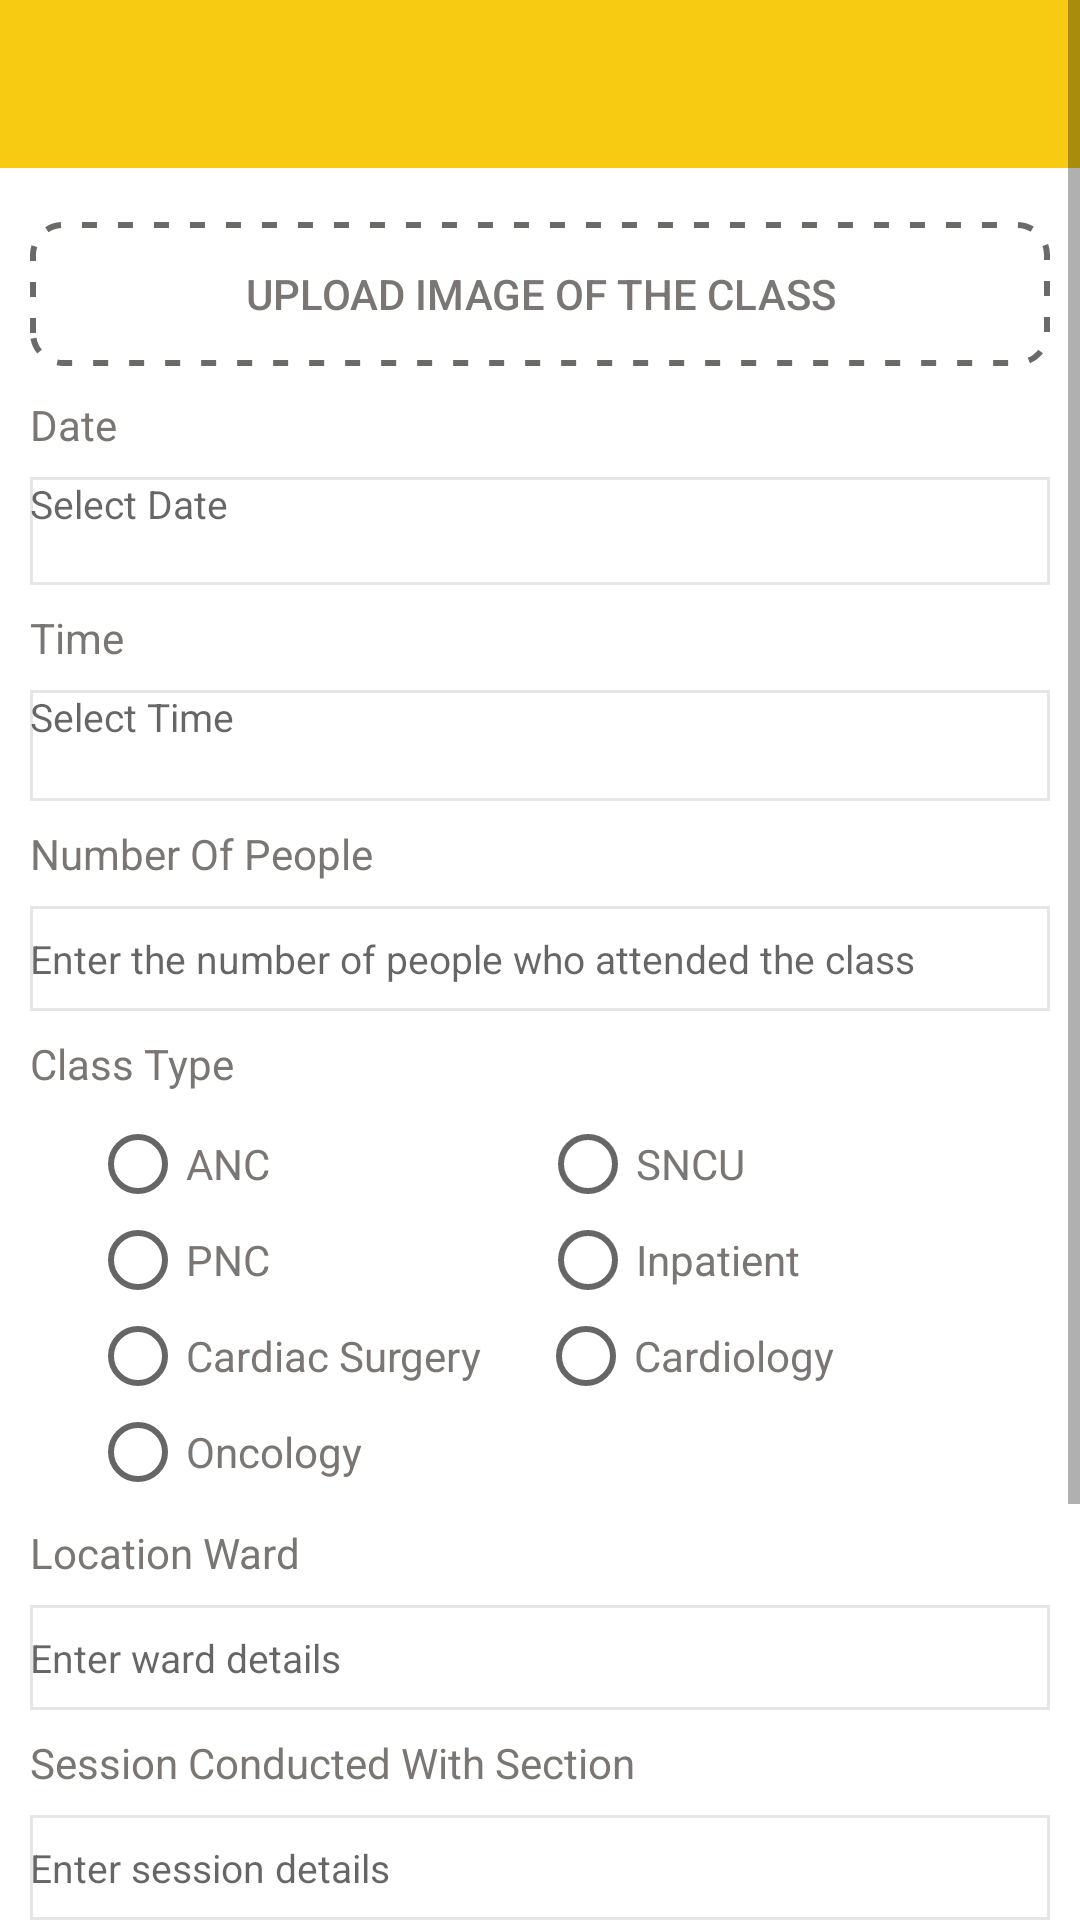

Layout XML and referenced resources for this Android screen:
<!-- AndroidManifest.xml: application theme AppTheme -->
<!-- res/layout/activity_add_a__new__class.xml -->
<?xml version="1.0" encoding="utf-8"?>
<ScrollView xmlns:android="http://schemas.android.com/apk/res/android"
    xmlns:tools="http://schemas.android.com/tools"
    android:layout_width="fill_parent"
    android:layout_height="fill_parent"
    xmlns:app="http://schemas.android.com/apk/res-auto"
    android:fillViewport="true">

    <RelativeLayout
        android:layout_width="fill_parent"
        android:layout_height="wrap_content" android:background="#fff">

        <android.support.v7.widget.Toolbar
            android:id="@+id/toolbar"
            android:layout_width="match_parent"
            android:layout_height="?attr/actionBarSize"
            android:layout_below="@+id/upload"
            app:titleTextColor="#FFFF"
            android:background="?attr/colorPrimary"
            app:theme="@style/ToolbarTheme"
            tools:ignore="NotSibling" />

        <LinearLayout
            android:orientation="vertical"
            android:layout_width="match_parent"
            android:layout_below="@+id/toolbar"
            android:layout_height="wrap_content"
            android:padding="10dip">


            <Button
                android:id="@+id/upload"
                android:layout_width="match_parent"
                android:layout_height="wrap_content"
                android:layout_marginTop="8dp"
                android:background="@drawable/dashed_border"
                android:gravity="center"
                android:text="Upload Image of the class"
                android:textColor="#7A7674" />

            <TextView android:layout_width="fill_parent"
                android:layout_height="wrap_content"
                android:textColor="#7A7674"
                android:id="@+id/Date"
                android:layout_marginTop="10dp"
                android:text="Date"/>

            <TextView
                android:id="@+id/date"
                android:layout_width="fill_parent"
                android:layout_height="36dp"
                android:layout_marginTop="8dip"
                android:hint="Select Date"
                android:textSize="13dp"
                android:background="@drawable/edit_text_border"
                android:singleLine="true" />

            <TextView android:layout_width="fill_parent"
                android:layout_height="wrap_content"
                android:textColor="#7A7674"
                android:layout_marginTop="8dip"
                android:text="Time"/>

            <TextView
                android:id="@+id/time"
                android:layout_width="fill_parent"
                android:layout_height="37dp"
                android:hint="Select Time"
                android:textSize="13dp"
                android:layout_marginTop="8dip"
                android:background="@drawable/edit_text_border"
                android:singleLine="true" />
            
            <TextView android:layout_width="fill_parent"
                android:layout_height="wrap_content"
                android:textColor="#7A7674"
                android:layout_marginTop="8dp"
                android:text="Number Of People"/>

            
            <EditText
                android:id="@+id/nop"
                android:layout_width="fill_parent"
                android:layout_height="35dp"
                android:layout_marginTop="8dip"
                android:inputType="number"
                android:maxLength="100"
                android:textSize="13dp"
                android:hint="Enter the number of people who attended the class"
                android:background="@drawable/edit_text_border"
                android:singleLine="true" />

            <TextView android:layout_width="fill_parent"
                android:layout_height="wrap_content"
                android:textColor="#7A7674"
                android:layout_marginTop="8dp"
                android:layout_marginBottom="8dp"
                android:text="Class Type"/>


            <LinearLayout
                android:layout_width="match_parent"
                android:layout_height="wrap_content"
                android:orientation="vertical">
                <RadioGroup
                    android:layout_width="fill_parent"
                    android:layout_height="wrap_content"
                    android:id="@+id/radioGroup">
                    <LinearLayout
                        android:layout_width="wrap_content"
                        android:layout_height="wrap_content"
                        android:orientation="horizontal">

                        <RadioButton
                            android:layout_width="wrap_content"
                            android:layout_height="wrap_content"
                            android:text="ANC"
                            android:id="@+id/anc"
                            android:textColor="#7A7674"
                            android:layout_marginLeft="20dp"

                            />
                        <RadioButton
                            android:layout_width="wrap_content"
                            android:layout_height="wrap_content"
                            android:textColor="#7A7674"
                            android:id="@+id/sncu"
                            android:text="SNCU"
                            android:layout_marginLeft="90dp"

                            />
                    </LinearLayout>
                    <LinearLayout
                        android:layout_width="wrap_content"
                        android:layout_height="wrap_content"
                        android:orientation="horizontal">

                        <RadioButton
                            android:layout_width="wrap_content"
                            android:layout_height="wrap_content"
                            android:text="PNC"
                            android:id="@+id/pnc"
                            android:textColor="#7A7674"
                            android:layout_marginLeft="20dp"

                            />
                        <RadioButton
                            android:layout_width="wrap_content"
                            android:layout_height="wrap_content"
                            android:text="Inpatient"
                            android:id="@+id/inpatient"
                            android:textColor="#7A7674"
                            android:layout_marginLeft="90dp"

                            />
                    </LinearLayout>
                    <LinearLayout
                        android:layout_width="wrap_content"
                        android:layout_height="wrap_content"
                        android:orientation="horizontal">

                        <RadioButton
                            android:layout_width="wrap_content"
                            android:layout_height="wrap_content"
                            android:id="@+id/cs"
                            android:text="Cardiac Surgery"
                            android:textColor="#7A7674"
                            android:layout_marginLeft="20dp"

                            />

                        <RadioButton
                            android:layout_width="wrap_content"
                            android:layout_height="wrap_content"
                            android:id="@+id/cardiology"
                            android:layout_marginLeft="19dp"

                            android:textColor="#7A7674"
                            android:text="Cardiology" />
                    </LinearLayout>

                    <LinearLayout
                        android:layout_width="wrap_content"
                        android:layout_height="wrap_content"
                        android:orientation="horizontal">

                        <RadioButton
                            android:layout_width="wrap_content"
                            android:layout_height="wrap_content"
                            android:text="Oncology"
                            android:id="@+id/onology"
                            android:textColor="#7A7674"
                            android:layout_marginLeft="20dp"

                            />
                    </LinearLayout>
                </RadioGroup>

            </LinearLayout>





            <TextView
                android:layout_width="fill_parent"
                android:layout_height="wrap_content"
                android:layout_marginTop="8dp"
                android:text="Location Ward"
                android:textColor="#7A7674" />

            <EditText
                android:id="@+id/location"
                android:layout_width="fill_parent"
                android:layout_height="35dp"
                android:layout_marginTop="8dip"
                android:hint="Enter ward details"
                android:textSize="13dp"
                android:background="@drawable/edit_text_border"
                android:singleLine="true" />

            <TextView android:layout_width="fill_parent"
                android:layout_height="wrap_content"
                android:textColor="#7A7674"
                android:layout_marginTop="8dp"
                android:text="Session Conducted With Section"/>



            
            <EditText
                android:id="@+id/session"
                android:layout_width="fill_parent"
                android:layout_height="35dp"
                android:layout_marginTop="8dip"
                android:hint="Enter session details"
                android:textSize="13dp"
                android:background="@drawable/edit_text_border"
                android:singleLine="true" />

            <TextView android:layout_width="fill_parent"
                android:layout_height="wrap_content"
                android:textColor="#7A7674"
                android:layout_marginTop="8dp"
                android:text="Notes"/>

            
            <EditText
                android:id="@+id/notes"
                android:layout_width="fill_parent"
                android:layout_height="74dp"
                android:layout_marginTop="8dip"
                android:textSize="13dp"
                android:gravity="left"
                android:hint="Optional"
                android:background="@drawable/edit_text_border"
                android:singleLine="true" />



            <Button android:id="@+id/submit"
                android:layout_width="fill_parent"
                android:layout_height="wrap_content"
                android:layout_marginTop="10dip"
                android:background="#FFC107"
                android:textColor="#ffff"
                android:text="SUBMIT DETAILS"/>



        </LinearLayout>

    </RelativeLayout>
</ScrollView>
<!-- resources referenced by this layout -->
<resources>
  <!-- drawable dashed_border (drawable-v24) -->
  <selector xmlns:android="http://schemas.android.com/apk/res/android">
      <item>
          <shape android:shape="rectangle">
              <corners android:radius="10dp" />
              <stroke
                  android:width="2dp"
                  android:dashWidth="5dp"
                  android:dashGap="7dp"
                  android:color="#6C6969"
                  />
          </shape>
      </item>
  </selector>
  <!-- drawable edit_text_border (drawable) -->
  <shape
      xmlns:android="http://schemas.android.com/apk/res/android"
      android:shape="rectangle">
      <solid
          android:color="#00000000"/>
  
      <stroke
          android:color="#36B1ACAC"
          android:width="1dp"/>
  </shape>
  <style name="AppTheme" parent="Theme.AppCompat.Light.NoActionBar">
          
          <item name="colorPrimary">@color/colorPrimary</item>
          <item name="colorPrimaryDark">@color/colorPrimaryDark</item>
          <item name="colorAccent">@color/colorAccent</item>
  
      </style>
  <color name="colorPrimary">#F6CB12</color>
  <color name="colorPrimaryDark">#F6CB12</color>
  <color name="colorAccent">#F6CB12</color>
</resources>
